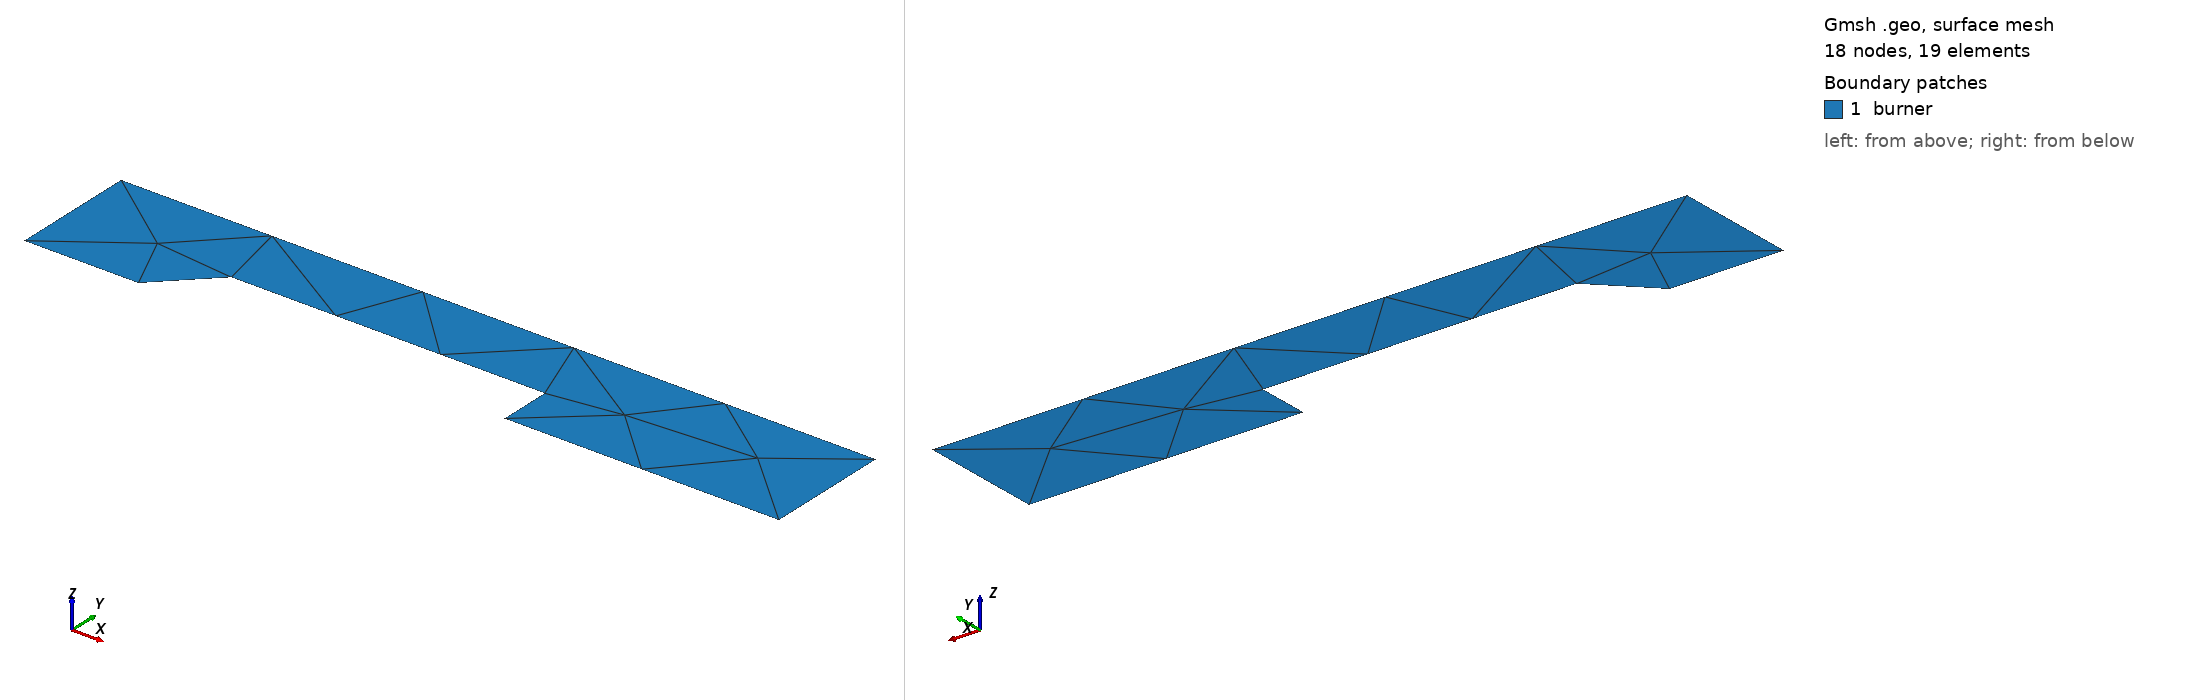

Gmsh geometry script, surface-meshed: 18 nodes, 19 surface elements. Boundary patches (legend numbers): 1 burner. Left view from above one corner, right view from below the opposite corner. Legend entries are the model's physical surfaces. The drawing asked Gmsh for element sizes between 1% and 20% of the model's largest extent; the script's own settings can give other sizes.

=== chamberMesh.2D.geo (drawn) ===
//+
Point(1) = {0, 0, 0, 1.0};
//+
Point(2) = {0.025, 0, 0, 1.0};
//+
Point(3) = {.105, 0, 0, 1.0};
//+
Point(4) = {.165, 0, 0, 1.0};
//+
Point(5) = {.165, .0276, 0, 1.0};
//+
Point(6) = {0, .0276, 0, 1.0};
//+
Point(7) = {.036501, .01146, 0, 1.0};
//+
Point(8) = {.105, .01146, 0, 1.0};
//+
Line(1) = {2, 7};
//+
Line(2) = {7, 8};
//+
Line(3) = {8, 3};
//+
Line(4) = {3, 4};
//+
Line(5) = {4, 5};
//+
Line(6) = {5, 6};
//+
Line(7) = {6, 1};
//+
Line(8) = {1, 2};
//+
Curve Loop(1) = {2, 3, 4, 5, 6, 7, 8, 1};
//+
Plane Surface(1) = {1};
//+
Physical Curve("inlet", 9) = {7};
//+
Physical Curve("outlet", 10) = {5};
//+
Physical Curve("wall", 11) = {8};
//+
Physical Curve(" wall", 11) -= {8, 4};
//+
Physical Curve("wall", 12) = {8, 4, 6};
//+
Physical Curve("slab-fronte", 13) = {1};
//+
Physical Curve(" slab-fronte", 13) -= {1};
//+
Physical Curve("slab-front", 14) = {1};
//+
Physical Curve("slab-top", 15) = {2};
//+
Physical Curve("slab-back", 16) = {3};
//+
Physical Surface("burner", 17) = {1};
